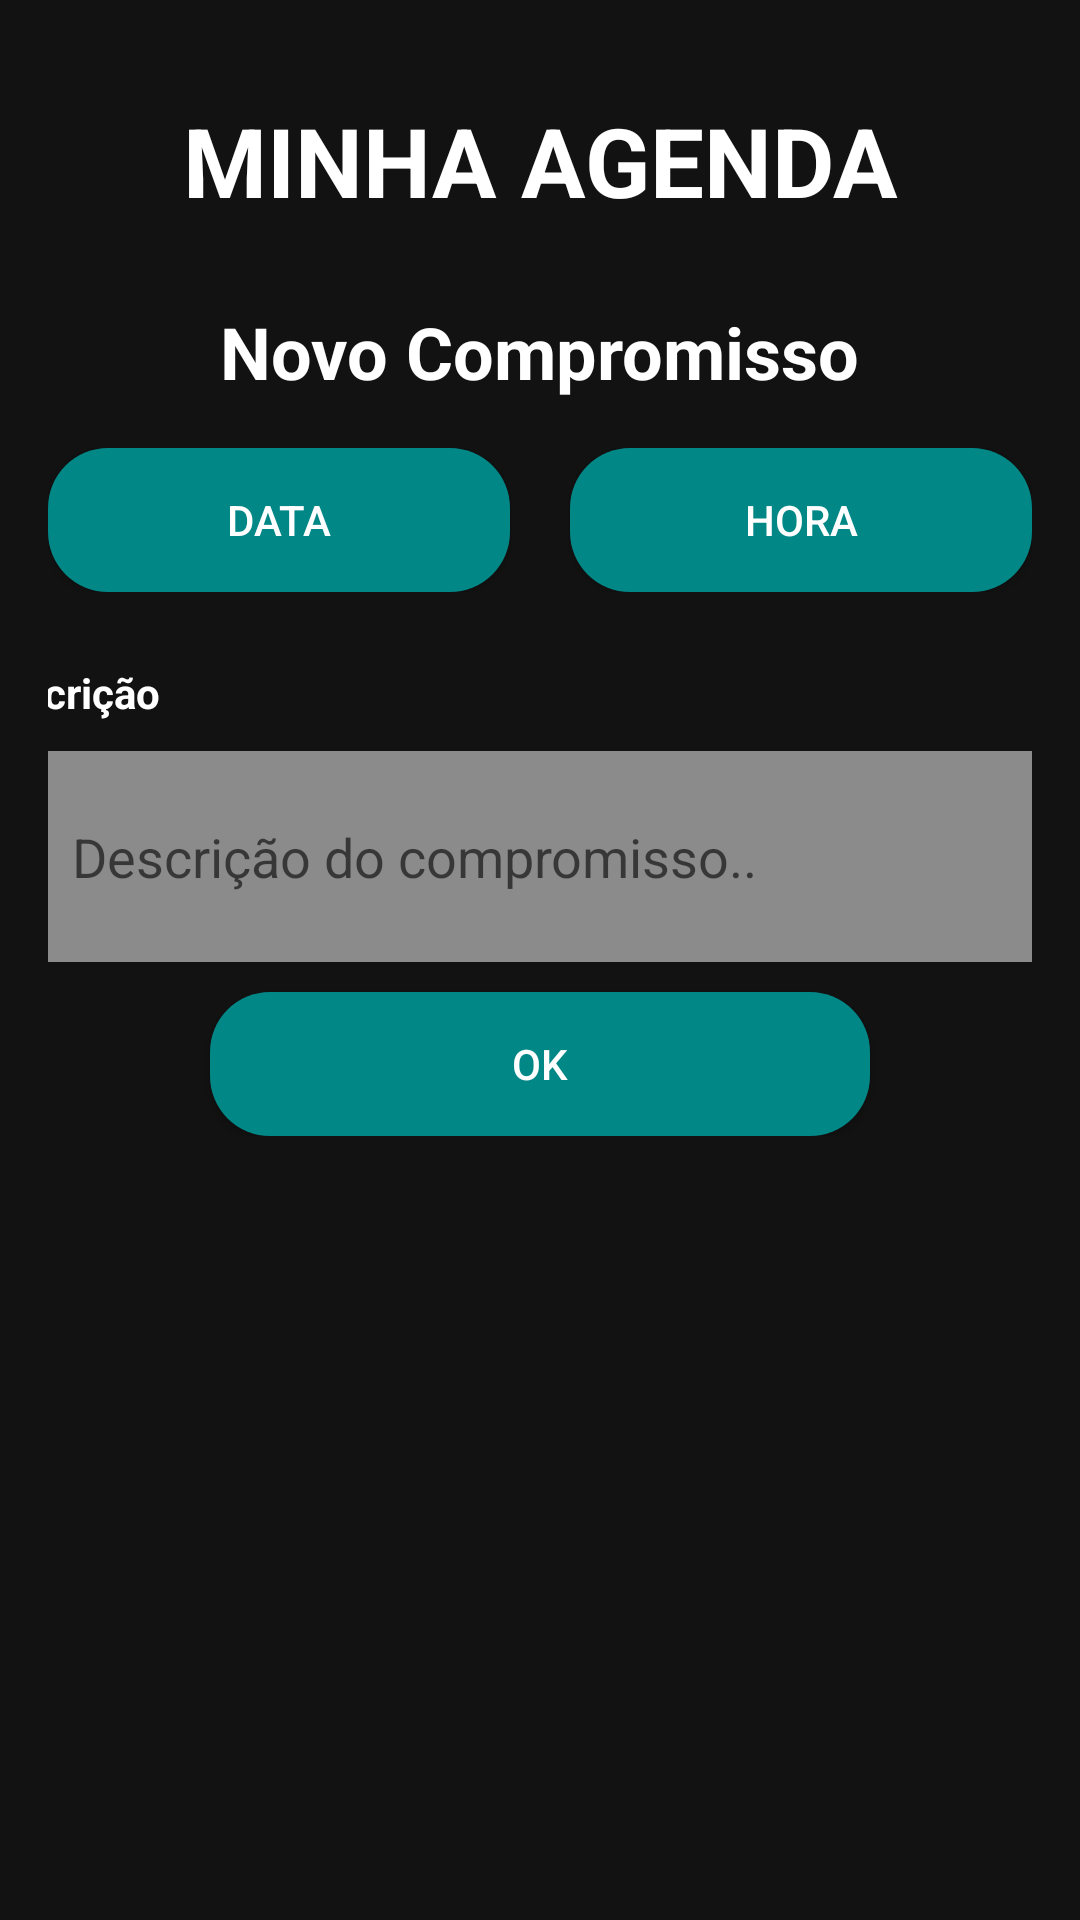

Produce the Android XML layout that renders to this screen, including the resource entries it uses.
<!-- AndroidManifest.xml: application theme Theme.Agenda -->
<!-- res/layout/fragmento_entrada_compromisso.xml -->
<?xml version="1.0" encoding="utf-8"?>
<LinearLayout
    xmlns:android="http://schemas.android.com/apk/res/android"
    android:layout_width="match_parent"
    android:layout_height="match_parent"
    android:orientation="vertical"
    android:background="@color/dark"
    android:padding="16dp">

    <LinearLayout
        android:layout_width="match_parent"
        android:layout_height="wrap_content"
        android:gravity="center"
        android:layout_marginTop="16dp"
        android:orientation="vertical">
        <TextView
            android:id="@+id/titulo_app"
            android:layout_width="wrap_content"
            android:layout_height="wrap_content"
            android:text="@string/app_name"
            android:textSize="32sp"
            android:textStyle="bold"
            android:textColor="@color/white"
            android:layout_marginBottom="10dp"
            android:gravity="center"/>

    </LinearLayout>

    <LinearLayout
        android:layout_width="match_parent"
        android:layout_height="wrap_content"
        android:gravity="center"
        android:layout_marginTop="16dp"
        android:orientation="vertical">
    <TextView
        android:id="@+id/titulo_compromisso"
        android:layout_width="wrap_content"
        android:layout_height="wrap_content"
        android:text="@string/fragment_1_title"
        android:textSize="24sp"
        android:textStyle="bold"
        android:textColor="@color/white"
        android:layout_marginBottom="16dp"
        android:gravity="center"/>

    </LinearLayout>

    <LinearLayout
        android:layout_width="match_parent"
        android:layout_height="wrap_content"
        android:orientation="horizontal"
        android:layout_marginBottom="8dp">

        <Button
            android:id="@+id/button_data"
            android:layout_width="wrap_content"
            android:layout_height="match_parent"
            android:layout_marginEnd="20sp"
            android:layout_weight="1"
            android:background="@drawable/rounded_button"
            android:text="@string/button_data"
            android:textColor="@color/white" />

        <Button
            android:id="@+id/button_hora"
            android:layout_width="wrap_content"
            android:layout_height="wrap_content"
            android:text="@string/button_hora"
            android:textColor="@color/white"
            android:layout_weight="1"
            android:background="@drawable/rounded_button"
            />
    </LinearLayout>

    <LinearLayout
        android:layout_width="match_parent"
        android:layout_height="wrap_content"
        android:layout_marginTop="16dp"
        android:gravity="center"
        android:orientation="vertical">

        <TextView
            android:id="@+id/titulo_app"
            android:layout_width="379dp"
            android:layout_height="wrap_content"
            android:layout_marginBottom="10dp"
            android:gravity="left"
            android:text="@string/text_display_compromisso"
            android:textColor="@color/white"
            android:textSize="14sp"
            android:textStyle="bold" />

        <EditText
            android:id="@+id/edittext_descricao"
            android:layout_width="match_parent"
            android:layout_height="wrap_content"
            android:background="@drawable/borda_textinput"
            android:hint="@string/text_compromisso_descricao"
            android:minLines="3" />


        <Button
            android:id="@+id/button_ok"
            android:layout_width="220dp"
            android:layout_height="0dp"
            android:layout_marginTop="10sp"
            android:layout_weight="1"
            android:background="@drawable/rounded_button"
            android:baselineAligned="false"
            android:text="@string/button_ok"
            android:textColor="@color/white" />
    </LinearLayout>

</LinearLayout>
<!-- resources referenced by this layout -->
<resources>
  <color name="dark">#121212</color>
  <color name="white">#FFFFFFFF</color>
  <!-- drawable borda_textinput (drawable) -->
  <shape xmlns:android="http://schemas.android.com/apk/res/android">
      <solid android:color="@color/dark_background_inputText" />
      <stroke android:width="2dp" android:color="@color/dark_background_inputText" />
      <padding android:left="8dp" android:top="2dp" android:right="8dp" android:bottom="2dp" />
  </shape>
  <!-- drawable rounded_button (drawable) -->
  <shape xmlns:android="http://schemas.android.com/apk/res/android">
      <solid android:color="@color/teal_700" />
      <corners android:radius="20dp" />
  </shape>
  <string name="app_name">MINHA AGENDA</string>
  <string name="button_data">Data</string>
  <string name="button_hora">Hora</string>
  <string name="button_ok">Ok</string>
  <string name="fragment_1_title">Novo Compromisso</string>
  <string name="text_compromisso_descricao">Descrição do compromisso..</string>
  <string name="text_display_compromisso">Descrição</string>
  <style name="Theme.Agenda" parent="Theme.AppCompat.Light.NoActionBar">
          
          <item name="colorPrimary">@color/dark_primary</item>
          <item name="colorPrimaryDark">@color/dark_primary</item>
          <item name="colorAccent">@color/dark_primary</item>
      </style>
  <color name="dark_background_inputText">#8b8b8b</color>
  <color name="teal_700">#FF018786</color>
  <color name="dark_primary">#0ca176</color>
</resources>
